Labelled photos from "dataset", an image-classification folder in ViNiT-BeNiWaL/Waste_Segregation. The possible labels are: glass, metal, organic waste, paper, plastic, recyclable waste.

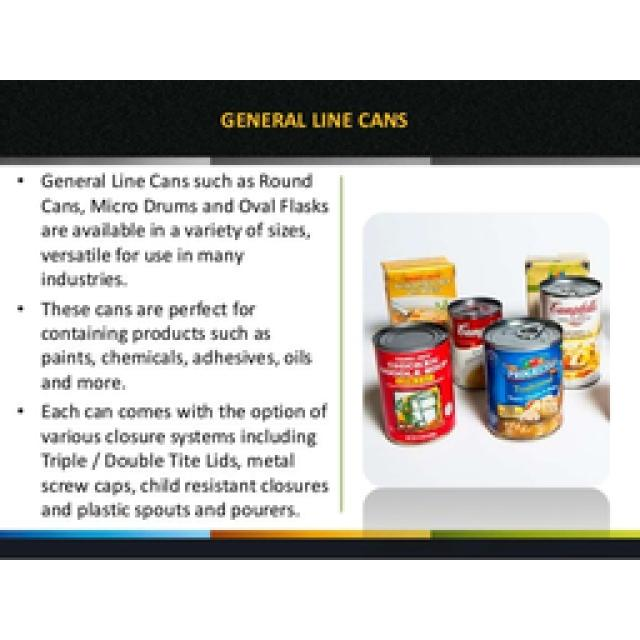
Label: metal

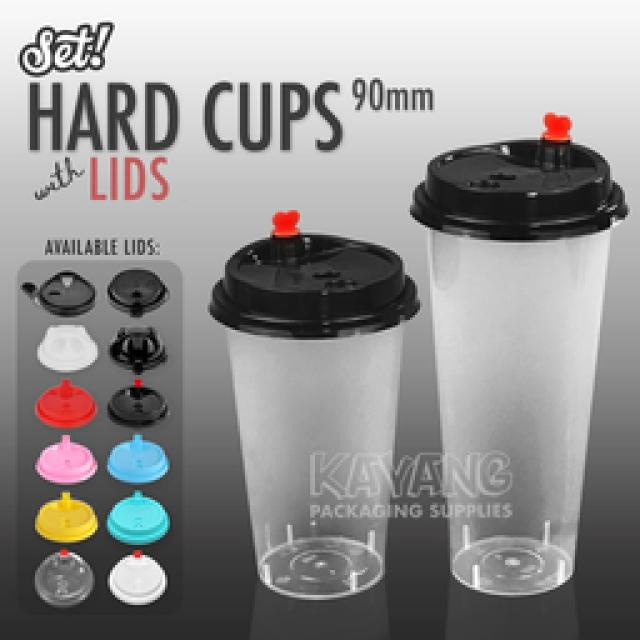
Label: plastic

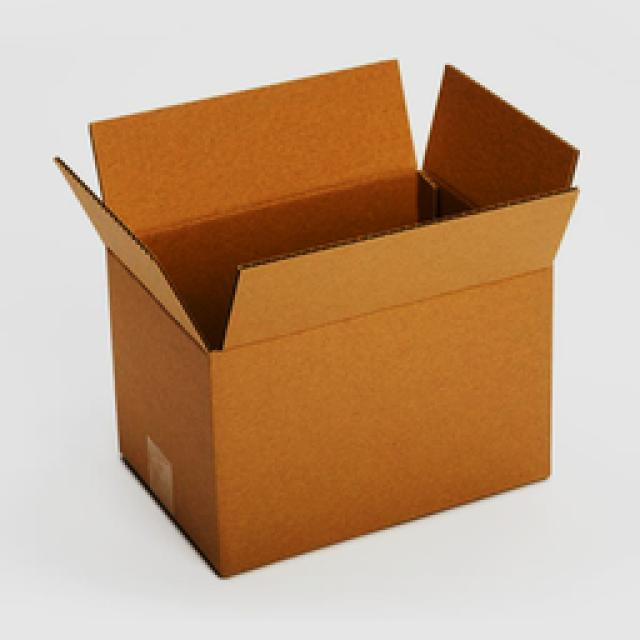
Label: paper

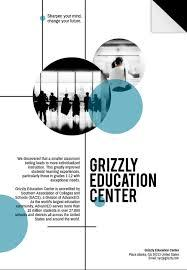
Label: recyclable waste

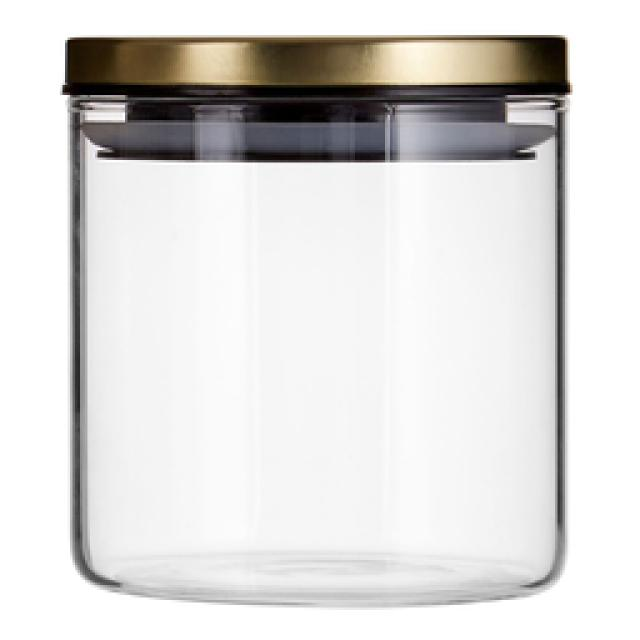
Label: glass

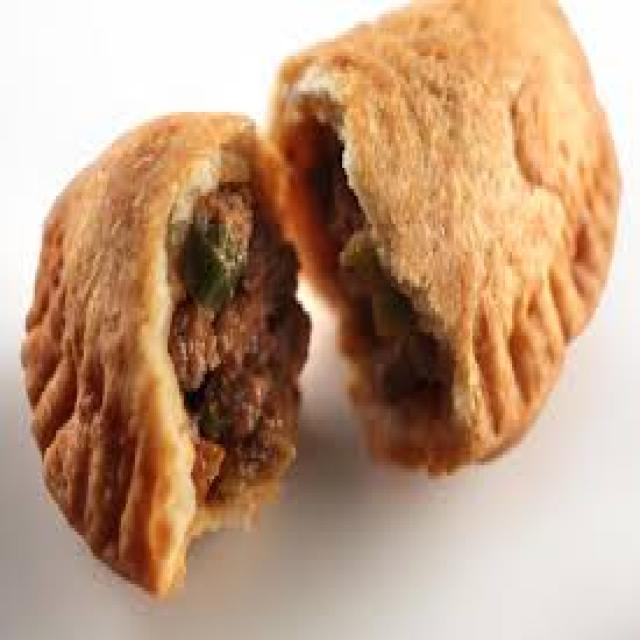
Label: organic waste
